Labelled photos from "dataset", an image-classification folder in martinsaxa/jute-disease-dataset. The possible labels are: dieback, fresh, holed, mosaic, stem soft rot.

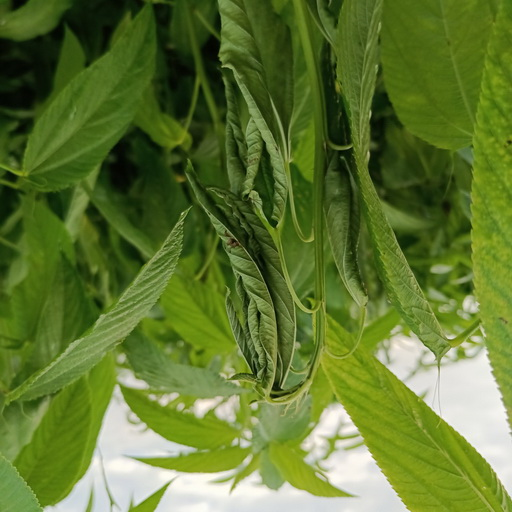
Label: dieback

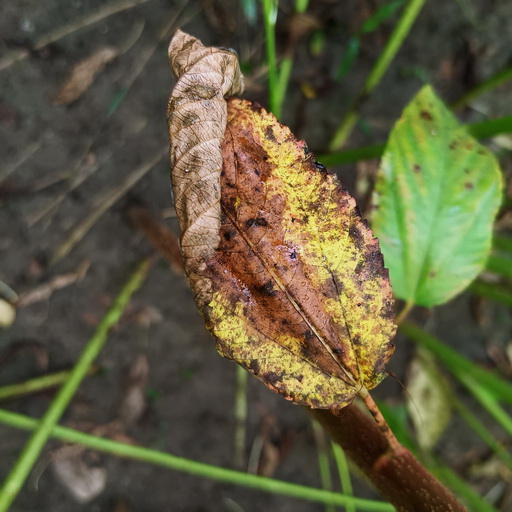
Label: dieback

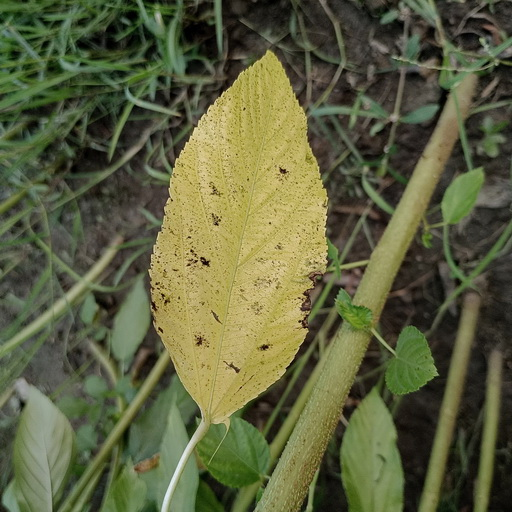
Label: mosaic

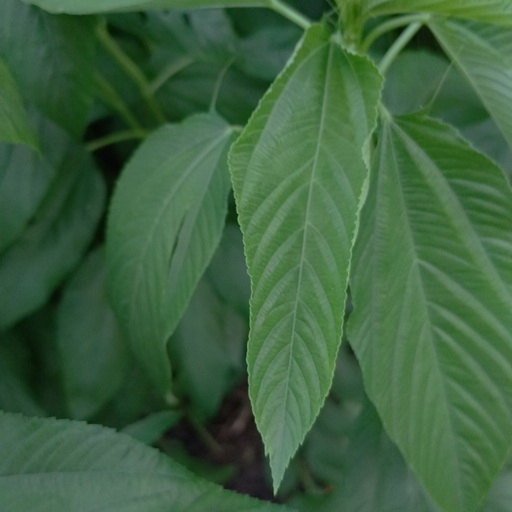
Label: fresh

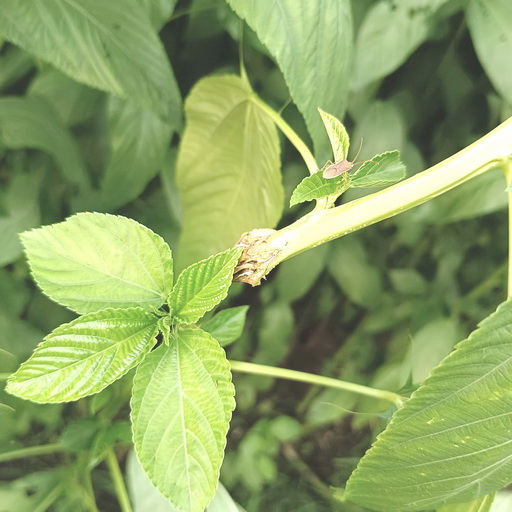
Label: stem soft rot

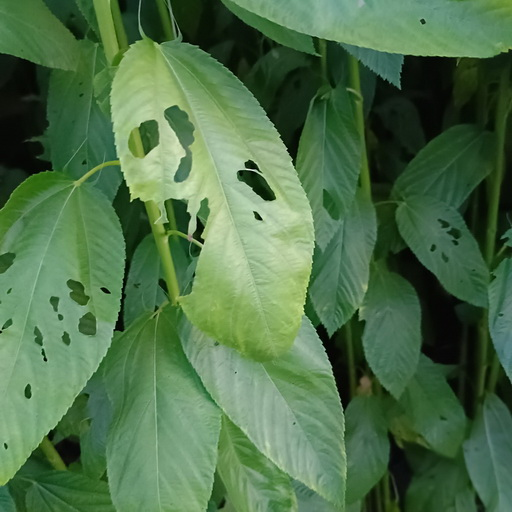
Label: holed
